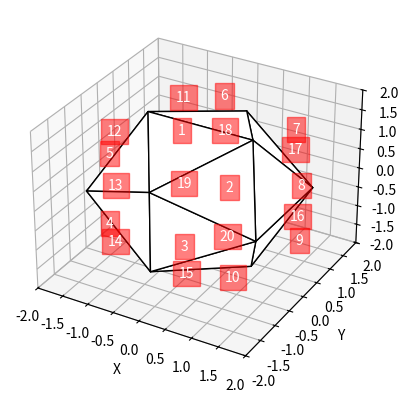

Recreate this plot in Python.
from enum import Enum
import matplotlib.pyplot as plt
from mpl_toolkits.mplot3d import Axes3D
from mpl_toolkits.mplot3d.art3d import Poly3DCollection

gr = 1.6180339887498948482  # golden ratio approximation


# 3D vector structure with .x .y .z
class Vector:
    def __init__(self, x, y, z):
        self.x = x
        self.y = y
        self.z = z


# returns the centre of triangle in 3D according to 3D vectors a b c
def centroid(a, b, c):
    x = (a.x + b.x + c.x)/3
    y = (a.y + b.y + c.y)/3
    z = (a.z + b.z + c.z)/3

    return Vector(x,y,z)


# vertices of icosahedron
class Vertex(Enum):
    a = Vector(-1,0,gr)
    b = Vector(1,0,gr)
    c = Vector(0,-gr,1)
    d = Vector(gr,-1,0)
    e = Vector(0,-gr,-1)
    f = Vector(-gr,-1,0)
    g = Vector(1,0,-gr)
    h = Vector(gr,1,0)
    i = Vector(-gr,1,0)
    j = Vector(-1,0,-gr)
    k = Vector(0,gr,1)
    l = Vector(0,gr,-1)


# faces of icosahedron
Face = [
    ['c', 'a', 'b'],  # 1
    ['b', 'c', 'd'],  # 2
    ['c', 'd', 'e'],  # 3
    ['c', 'e', 'f'],  # 4
    ['c', 'f', 'a'],  # 5
    ['a', 'b', 'k'],  # 6
    ['b', 'h', 'k'],  # 7
    ['b', 'd', 'h'],  # 8
    ['d', 'h', 'g'],  # 9
    ['d', 'g', 'e'],  # 10
    ['a', 'k', 'i'],  # 11
    ['f', 'a', 'i'],  # 12
    ['f', 'i', 'j'],  # 13
    ['f', 'j', 'e'],  # 14
    ['e', 'g', 'j'],  # 15
    ['g', 'h', 'l'],  # 16
    ['h', 'k', 'l'],  # 17
    ['i', 'k', 'l'],  # 18
    ['l', 'j', 'i'],  # 19
    ['j', 'l', 'g']]  # 20


#
#  finds the centroids for icosahedron of edge length 2
#    print_cen: bool, should the centroid locations be printed? 1 = true, 0 = false
#    plot_coord: bool, should it be plotted? 1 = true, 0 = false
#
def find_centroids(print_cen, plot_coord):

    # printing out the face centroid coordinates
    i = 1
    for F in Face:

        v1 = Vertex[F[0]].value  # vertex #1 of face #1
        v2 = Vertex[F[1]].value  # vertex #2 of face #2
        v3 = Vertex[F[2]].value  # vertex #3 of face #3

        c = centroid(v1, v2, v3)

        if print_cen:
            print(c.x, c.y, c.z)

        if plot_coord:
            # labels the faces with numbers in a red box
            #plt.plot([0,c.x], [0,c.y], [0,c.z])  # if want to have line from centre to face
            t = ax.text(c.x*1.3, c.y*1.3, c.z*1.3, i, color='white')
            t.set_bbox(dict(facecolor='red', alpha=0.5, edgecolor='red'))
            i = i + 1


def plot_ico():

    verts = []  # Going to be array of all vertices per face, to plot them

    for F in Face:

        v1 = Vertex[F[0]].value  # vertex #1 of face #1
        v2 = Vertex[F[1]].value  # vertex #2 of face #2
        v3 = Vertex[F[2]].value  # vertex #3 of face #3

        verts.append([[v1.x, v1.y, v1.z], [v2.x, v2.y, v2.z], [v3.x, v3.y, v3.z]])

        # ax.text(v1.x, v1.y, v1.z, F[0])
        # ax.text(v2.x, v2.y, v2.z, F[1])
        # ax.text(v3.x, v3.y, v3.z, F[2])

    # plot the shape
    face = Poly3DCollection(verts, facecolors=(1, 1, 1, 1), linewidths=1, edgecolors='k')  # (w,x,y,z) z=alpha
    ax.add_collection3d(face)

# display 3D plot
fig = plt.figure()
ax = plt.axes(projection='3d')

# find_centroids(1, 0)  # if want to print out the locations of face centroids
find_centroids(0, 1)
plot_ico()

ax.set_xlim([-2, 2])
ax.set_ylim([-2, 2])
ax.set_zlim([-2, 2])

ax.set_xlabel("X")
ax.set_ylabel("Y")
ax.set_zlabel("Z")

plt.show()

index={}